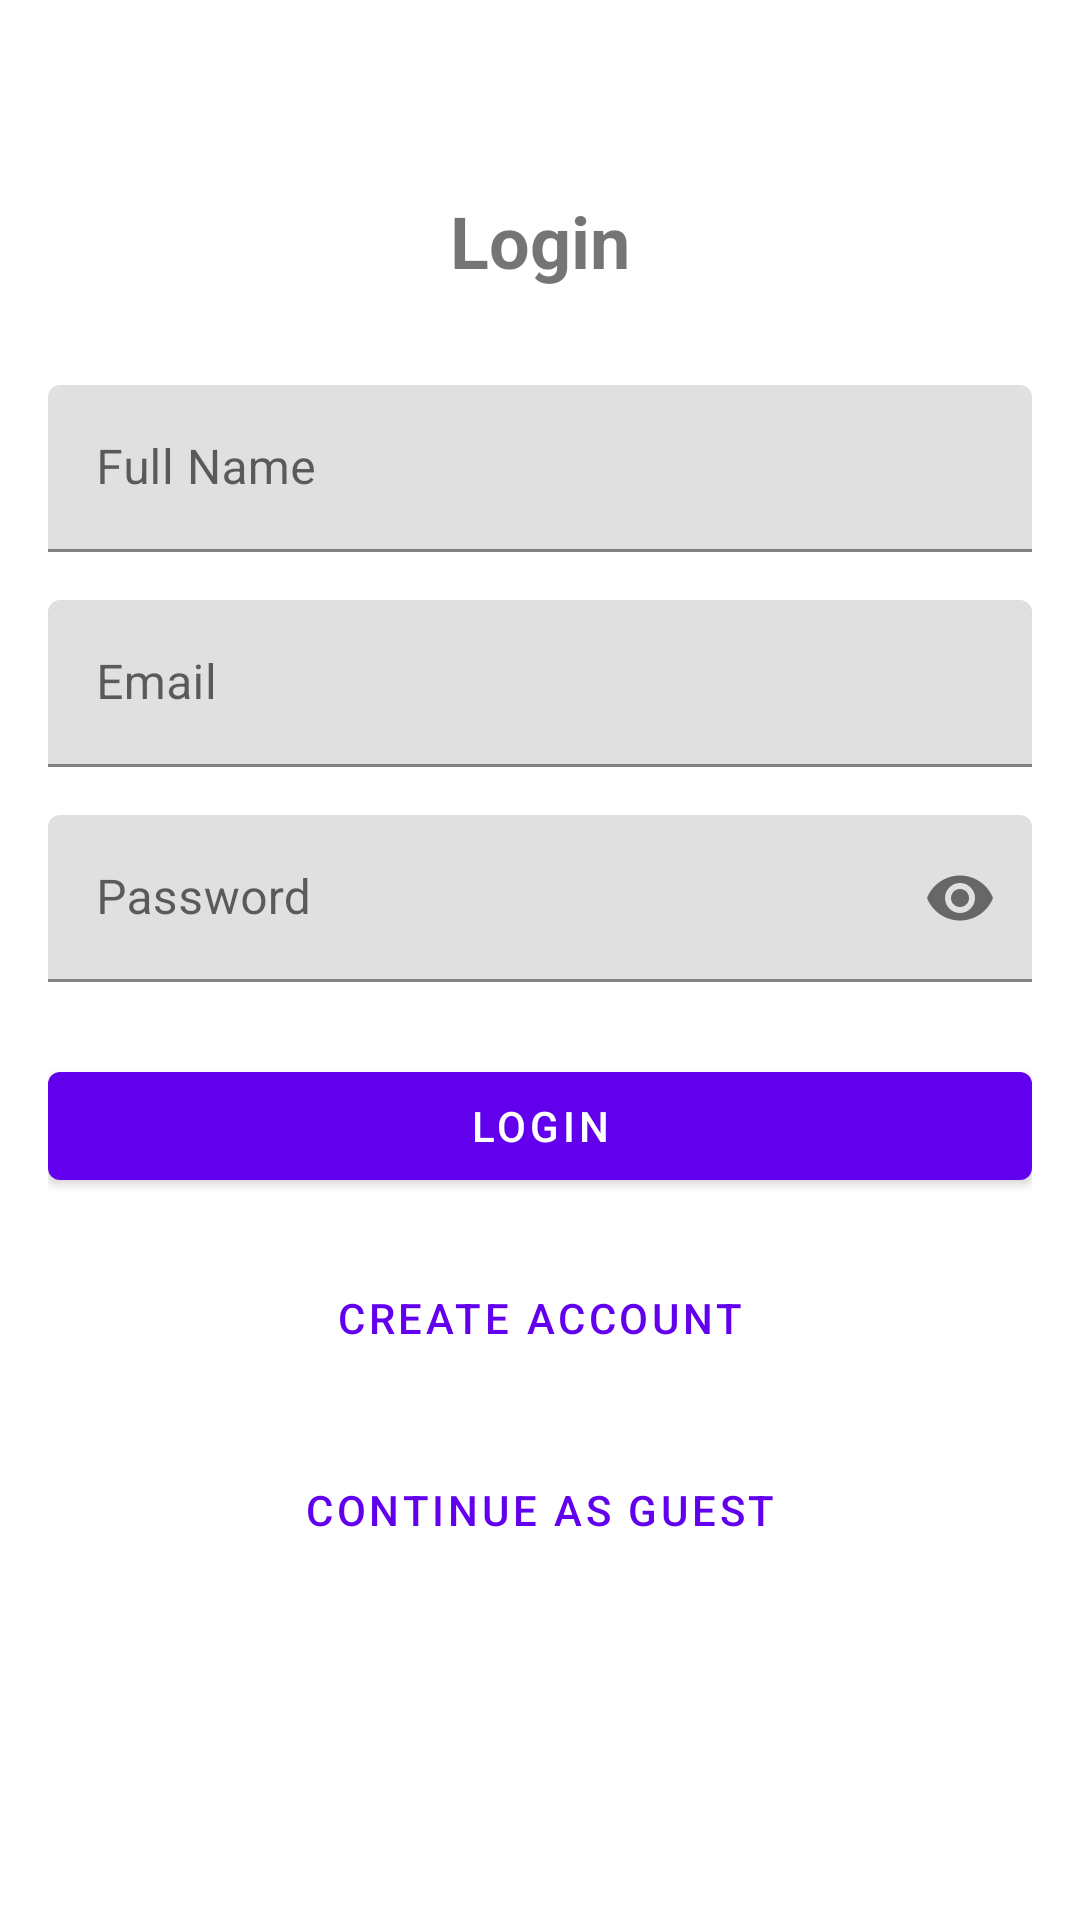

The Android layout XML behind this screen, and the referenced resources:
<!-- AndroidManifest.xml: application theme Theme.CollegeCompanion -->
<!-- res/layout/activity_login.xml -->
<?xml version="1.0" encoding="utf-8"?>
<androidx.constraintlayout.widget.ConstraintLayout
    xmlns:android="http://schemas.android.com/apk/res/android"
    xmlns:app="http://schemas.android.com/apk/res-auto"
    android:layout_width="match_parent"
    android:layout_height="match_parent"
    android:padding="16dp">

    <TextView
        android:id="@+id/textViewTitle"
        android:layout_width="wrap_content"
        android:layout_height="wrap_content"
        android:layout_marginTop="48dp"
        android:text="Login"
        android:textSize="24sp"
        android:textStyle="bold"
        app:layout_constraintEnd_toEndOf="parent"
        app:layout_constraintStart_toStartOf="parent"
        app:layout_constraintTop_toTopOf="parent" />

    <com.google.android.material.textfield.TextInputLayout
        android:id="@+id/textInputLayoutName"
        android:layout_width="match_parent"
        android:layout_height="wrap_content"
        android:layout_marginTop="32dp"
        android:hint="Full Name"
        app:layout_constraintTop_toBottomOf="@id/textViewTitle">

        <com.google.android.material.textfield.TextInputEditText
            android:id="@+id/editName"
            android:layout_width="match_parent"
            android:layout_height="wrap_content"
            android:inputType="textPersonName" />

    </com.google.android.material.textfield.TextInputLayout>

    <com.google.android.material.textfield.TextInputLayout
        android:id="@+id/textInputLayoutEmail"
        android:layout_width="match_parent"
        android:layout_height="wrap_content"
        android:layout_marginTop="16dp"
        android:hint="Email"
        app:layout_constraintTop_toBottomOf="@id/textInputLayoutName">

        <com.google.android.material.textfield.TextInputEditText
            android:id="@+id/editEmail"
            android:layout_width="match_parent"
            android:layout_height="wrap_content"
            android:inputType="textEmailAddress" />

    </com.google.android.material.textfield.TextInputLayout>

    <com.google.android.material.textfield.TextInputLayout
        android:id="@+id/textInputLayoutPassword"
        android:layout_width="match_parent"
        android:layout_height="wrap_content"
        android:layout_marginTop="16dp"
        android:hint="Password"
        app:passwordToggleEnabled="true"
        app:layout_constraintTop_toBottomOf="@id/textInputLayoutEmail">

        <com.google.android.material.textfield.TextInputEditText
            android:id="@+id/editPassword"
            android:layout_width="match_parent"
            android:layout_height="wrap_content"
            android:inputType="textPassword" />

    </com.google.android.material.textfield.TextInputLayout>

    <com.google.android.material.button.MaterialButton
        android:id="@+id/buttonSubmit"
        android:layout_width="match_parent"
        android:layout_height="wrap_content"
        android:layout_marginTop="24dp"
        android:text="Login"
        app:layout_constraintTop_toBottomOf="@id/textInputLayoutPassword" />

    <com.google.android.material.button.MaterialButton
        android:id="@+id/buttonToggleMode"
        android:layout_width="match_parent"
        android:layout_height="wrap_content"
        android:layout_marginTop="16dp"
        android:text="Create Account"
        style="@style/Widget.MaterialComponents.Button.TextButton"
        app:layout_constraintTop_toBottomOf="@id/buttonSubmit" />

    <com.google.android.material.button.MaterialButton
        android:id="@+id/buttonGuest"
        android:layout_width="match_parent"
        android:layout_height="wrap_content"
        android:layout_marginTop="16dp"
        android:text="Continue as Guest"
        style="@style/Widget.MaterialComponents.Button.TextButton"
        app:layout_constraintTop_toBottomOf="@id/buttonToggleMode" />

</androidx.constraintlayout.widget.ConstraintLayout>
<!-- resources referenced by this layout -->
<resources>
  <style name="Theme.CollegeCompanion" parent="Theme.MaterialComponents.DayNight.DarkActionBar">
          <item name="colorPrimary">@color/purple_500</item>
          <item name="colorPrimaryVariant">@color/purple_700</item>
          <item name="colorOnPrimary">@color/white</item>
          <item name="colorSecondary">@color/teal_200</item>
          <item name="colorSecondaryVariant">@color/teal_700</item>
          <item name="colorOnSecondary">@color/black</item>
          <item name="android:statusBarColor">?attr/colorPrimaryVariant</item>
      </style>
  <!-- not gathered from this repository: default colours our renderer supplied (Android Studio template values) -->
  <color name="purple_500">#FF6200EE</color>
  <color name="purple_700">#FF3700B3</color>
  <color name="teal_200">#FF03DAC5</color>
  <color name="teal_700">#FF018786</color>
  <color name="black">#FF000000</color>
  <color name="white">#FFFFFFFF</color>
</resources>
